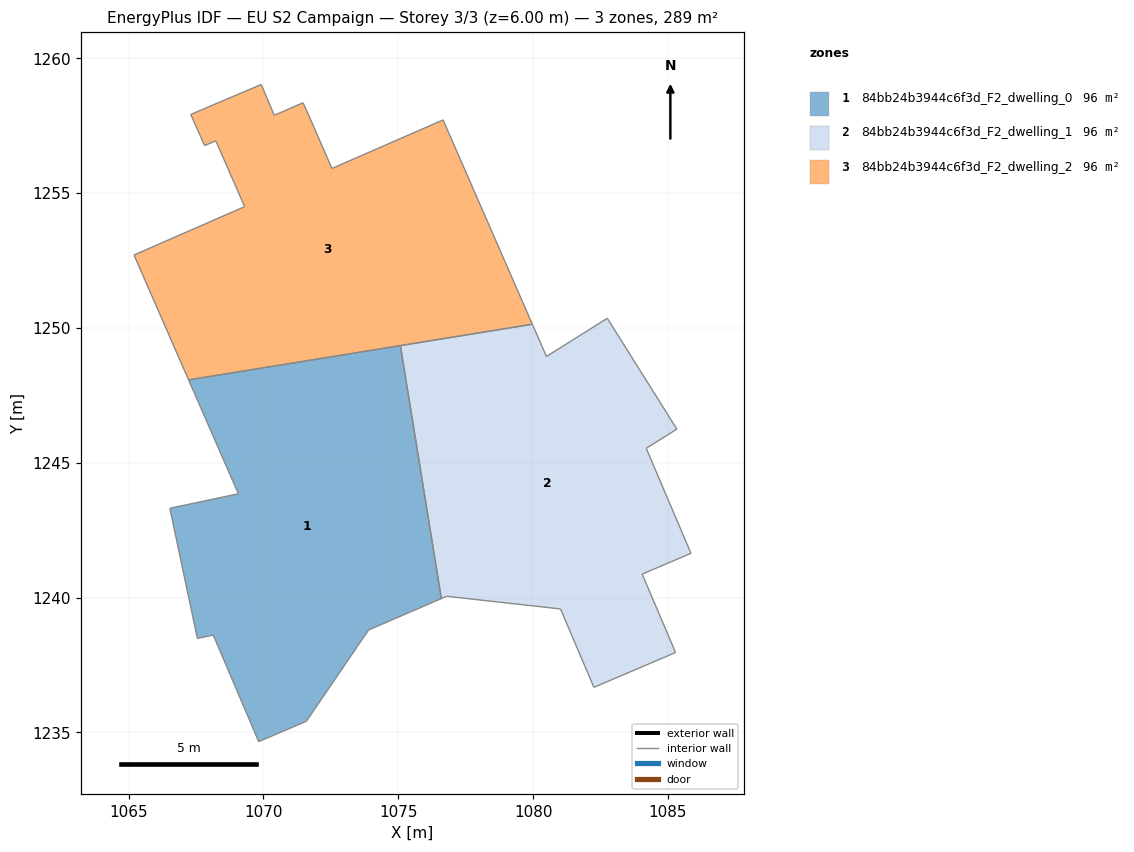
=== STOREY PLAN SPEC (per zone: floor XY polygon, exterior-wall plan segments, windows/doors) ===
zone 1: 84bb24b3944c6f3d_F2_dwelling_0  (96.3 m²)
  floor: (1075.08, 1249.35) (1076.60, 1239.96) (1073.90, 1238.80) (1071.59, 1235.41) (1069.82, 1234.66) (1068.14, 1238.61) (1067.55, 1238.49) (1066.53, 1243.31) (1069.07, 1243.85) (1067.22, 1248.07)
  interior walls: 10
zone 2: 84bb24b3944c6f3d_F2_dwelling_1  (96.3 m²)
  floor: (1082.75, 1250.36) (1085.33, 1246.25) (1084.20, 1245.54) (1085.85, 1241.64) (1084.05, 1240.87) (1085.28, 1237.96) (1082.26, 1236.67) (1081.02, 1239.58) (1076.80, 1240.05) (1076.60, 1239.96) (1075.08, 1249.35) (1079.97, 1250.14) (1080.49, 1248.94)
  interior walls: 13
zone 3: 84bb24b3944c6f3d_F2_dwelling_2  (96.3 m²)
  floor: (1076.66, 1257.72) (1079.97, 1250.14) (1067.22, 1248.07) (1065.20, 1252.71) (1069.30, 1254.50) (1068.23, 1256.94) (1067.81, 1256.76) (1067.30, 1257.92) (1069.92, 1259.03) (1070.40, 1257.89) (1071.46, 1258.35) (1071.57, 1258.13) (1072.54, 1255.92)
  interior walls: 13

=== DERIVED (storey summary) ===
Building: EU S2 Campaign
Storey: 3 of 3  (floor level z = 6.00 m)
Storey gross floor area: 289.0 m²
Zones on this storey: 3
  - 84bb24b3944c6f3d_F2_dwelling_0: floor 96.3 m²
  - 84bb24b3944c6f3d_F2_dwelling_1: floor 96.3 m²
  - 84bb24b3944c6f3d_F2_dwelling_2: floor 96.3 m²
Zone adjacency (shared interzone walls):
  - 84bb24b3944c6f3d_F2_dwelling_0 ↔ 84bb24b3944c6f3d_F2_dwelling_1